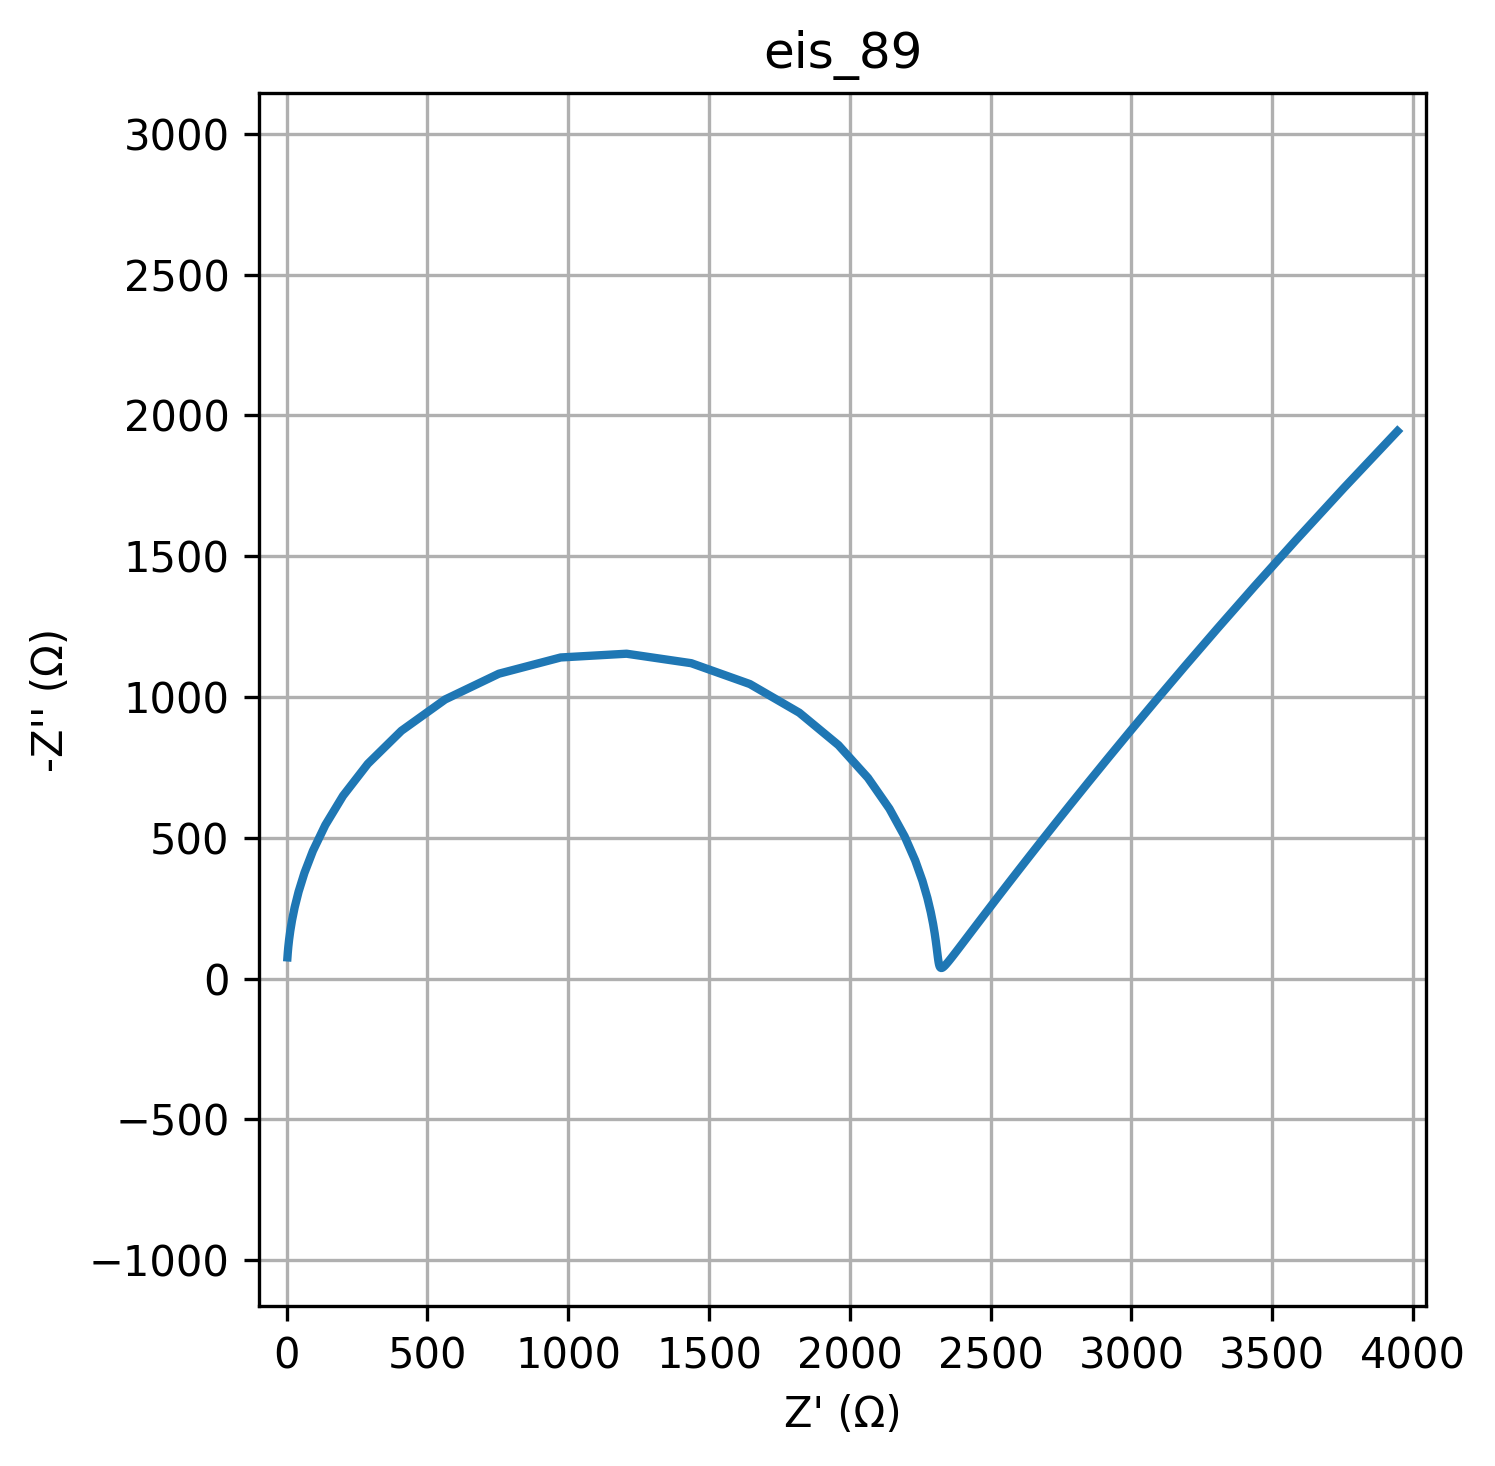

The file beside this chart, header and first rows:
freq, Z_real, Z_imag
0.01, 3945, -1944
0.01226, 3754, -1742
0.01504, 3586, -1559
0.01844, 3437, -1393
0.02262, 3306, -1244
0.02774, 3190, -1110
0.03401, 3088, -989
0.04171, 2998, -880.9
0.05115, 2918, -784
0.06273, 2847, -697.5
0.07693, 2785, -620.1
0.09434, 2730, -551.2
0.1157, 2681, -489.7
0.1419, 2638, -434.9
0.174, 2600, -386.1
0.2134, 2567, -342.8
0.2617, 2537, -304.2
0.3209, 2511, -270
0.3935, 2487, -239.5
0.4826, 2467, -212.5
0.5918, 2448, -188.6
0.7257, 2432, -167.3
0.89, 2418, -148.5
1.091, 2405, -131.9
1.338, 2394, -117.1
1.641, 2384, -104.1
2.013, 2375, -92.69
2.468, 2368, -82.62
3.027, 2361, -73.81
3.712, 2355, -66.13
4.552, 2349, -59.49
5.583, 2345, -53.8
6.846, 2340, -49.01
8.396, 2337, -45.07
10.3, 2333, -41.95
12.63, 2330, -39.65
15.48, 2328, -38.16
18.99, 2325, -37.54
23.29, 2323, -37.83
28.56, 2321, -39.12
35.02, 2320, -41.53
42.94, 2318, -45.22
52.66, 2317, -50.4
64.58, 2315, -57.33
79.2, 2314, -66.32
97.13, 2312, -77.8
119.1, 2311, -92.26
146.1, 2308, -110.3
179.1, 2305, -132.7
219.7, 2301, -160.4
269.4, 2296, -194.3
330.4, 2287, -235.8
405.1, 2275, -286.2
496.8, 2258, -347
609.3, 2232, -419.6
747.2, 2195, -505
916.3, 2141, -603.3
1124, 2064, -712.8
1378, 1959, -829.2
1690, 1820, -944.3
... 20 more rows
